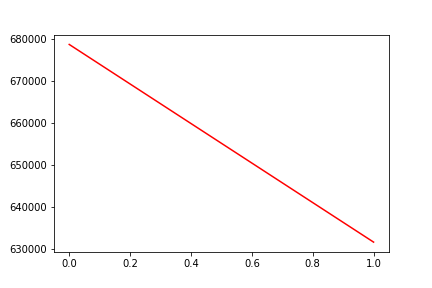

Data behind this chart, as committed beside it:
, date, assets
0, 0, 678776
1, 20170607, 631601
